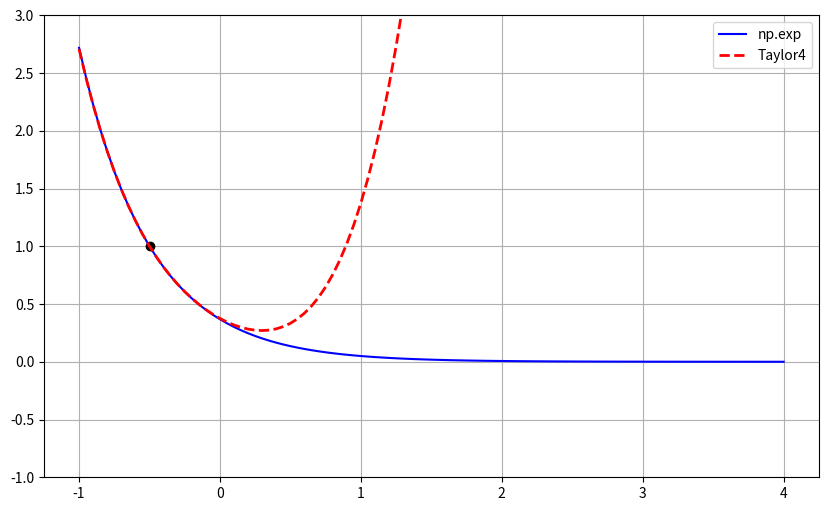
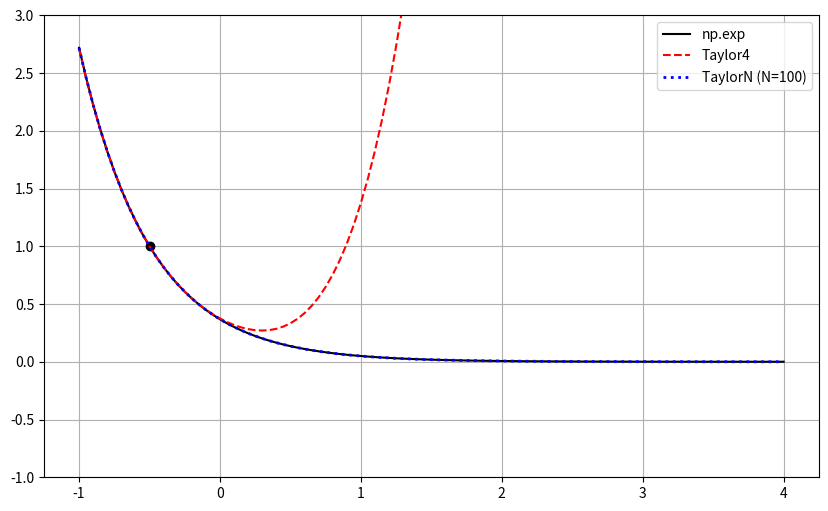

Write Python code to recreate these figures, in order.
#!/usr/bin/env python3
# -*- coding: utf-8 -*-
"""
Created on Mon Jun  3 11:14:43 2024

[redacted]
"""
#%%
import numpy as np
import matplotlib.pyplot as pl
#%%
#Task 1(a):
    
N = 100
d = 2.0 * 10**( -4 )

def my_sum( N = 100, d = 2.0 * 10**( -4 ) ):
    
    result = 0    
    
    for n in range( 0, N+1, 1 ):
        result += n * d
        
    return result
#%%
# Task 1(b):
def ref_sum(N,d):
    
    return 0.5 * d * N * ( N+1 )
#%%
# Task 1(c):
"""def test_sum():
    mys=my_sum(N,d)
    refs=ref_sum(N,d)
    
    if mys == refs: pass
    else: raise ValueError
"""
print( repr( my_sum( N, d ) ) )
print( repr( ref_sum( N, d ) ) )
#%%
# Task 4(b):
def factorial( n ):
    if( n < 2 ): return 1
    else: return n * factorial( n-1 )
#%%
"""
import math

def factorial_test(n):
    nFactorial = factorial(n)
    nFactorial_ref = math.factorial(n)

    if( nFactorial == nFactorial_ref ):
        pass
    else:
        raise  
factorial_test(5)
"""
#%%    
""" Taylor series of exp(2x-1) around x_0=-1/2 up to 4th order"""

def Taylor4( xi ):
    
    yi = np.zeros_like( xi )
    
    for i in range( len( xi ) ):
        
        print('Taylor4 len(xi) = %i i=%i xi[i] = %1.6f' % ( len(xi), i, xi[i], ) )
        
        yi[i] = ( 1.0 - 2.0 * ( xi[i] + 0.5 )
                      + 4.0 * ( xi[i] + 0.5 )**2 / 2.0
                      - 8.0 * ( xi[i] + 0.5 )**3 / 6.0
                      +16.0 * ( xi[i] + 0.5 )**4 /24.0
                      )
    return yi

x = np.linspace( -1.0, 4.0, 101 )

yr = np.exp( -2.0 * x - 1.0 )
y4 = Taylor4( x )

pl.figure(figsize=(10,6))
pl.plot( -0.5, 1.0,'ko' )
pl.plot( x, yr,'b-', label='np.exp' )
pl.plot( x, y4,'r--', lw='2', label='Taylor4' )

pl.grid()
pl.ylim( [ -1.0, 3.0 ] )

pl.legend()

pl.show()
#%%

def Taylor_N( xi, N ):
    """
    Taylor series of exp(-2.0*x - 1.0) around x_0 = -1/2 up to arbitrary order N
    """    

    yi = np.empty_like(xi)
    sum_yi = np.zeros_like(xi)
    
    for n in range( 0, N+1, 1 ):
        
        print("TaylorN N = %i n = %i" % ( N, n,) )
        
        yi[:] = ( -2.0 *  ( xi[:] + 0.5 ) )**n / factorial( n )
        
        sum_yi[:] += yi[:]
        
    return sum_yi

# N = 2
# N = 4
# N = 150
x = np.linspace( -1.0, 4.0, 101 )

yr = np.exp( -2.0*x - 1.0 )
y4 = Taylor4( x )
yN = Taylor_N( x, N )

pl.figure( figsize=( 10, 6 ) )
pl.plot( -0.5, 1.0, 'ko' )
pl.plot( x, yr, 'k-', label = 'np.exp')
pl.plot( x, y4, 'r--', label = 'Taylor4')
pl.plot( x, yN, 'b:', lw='2', label = 'TaylorN (N=%i)' % N )

pl.grid()
pl.ylim( [ -1.0, 3.0 ] )

pl.legend()

pl.show()